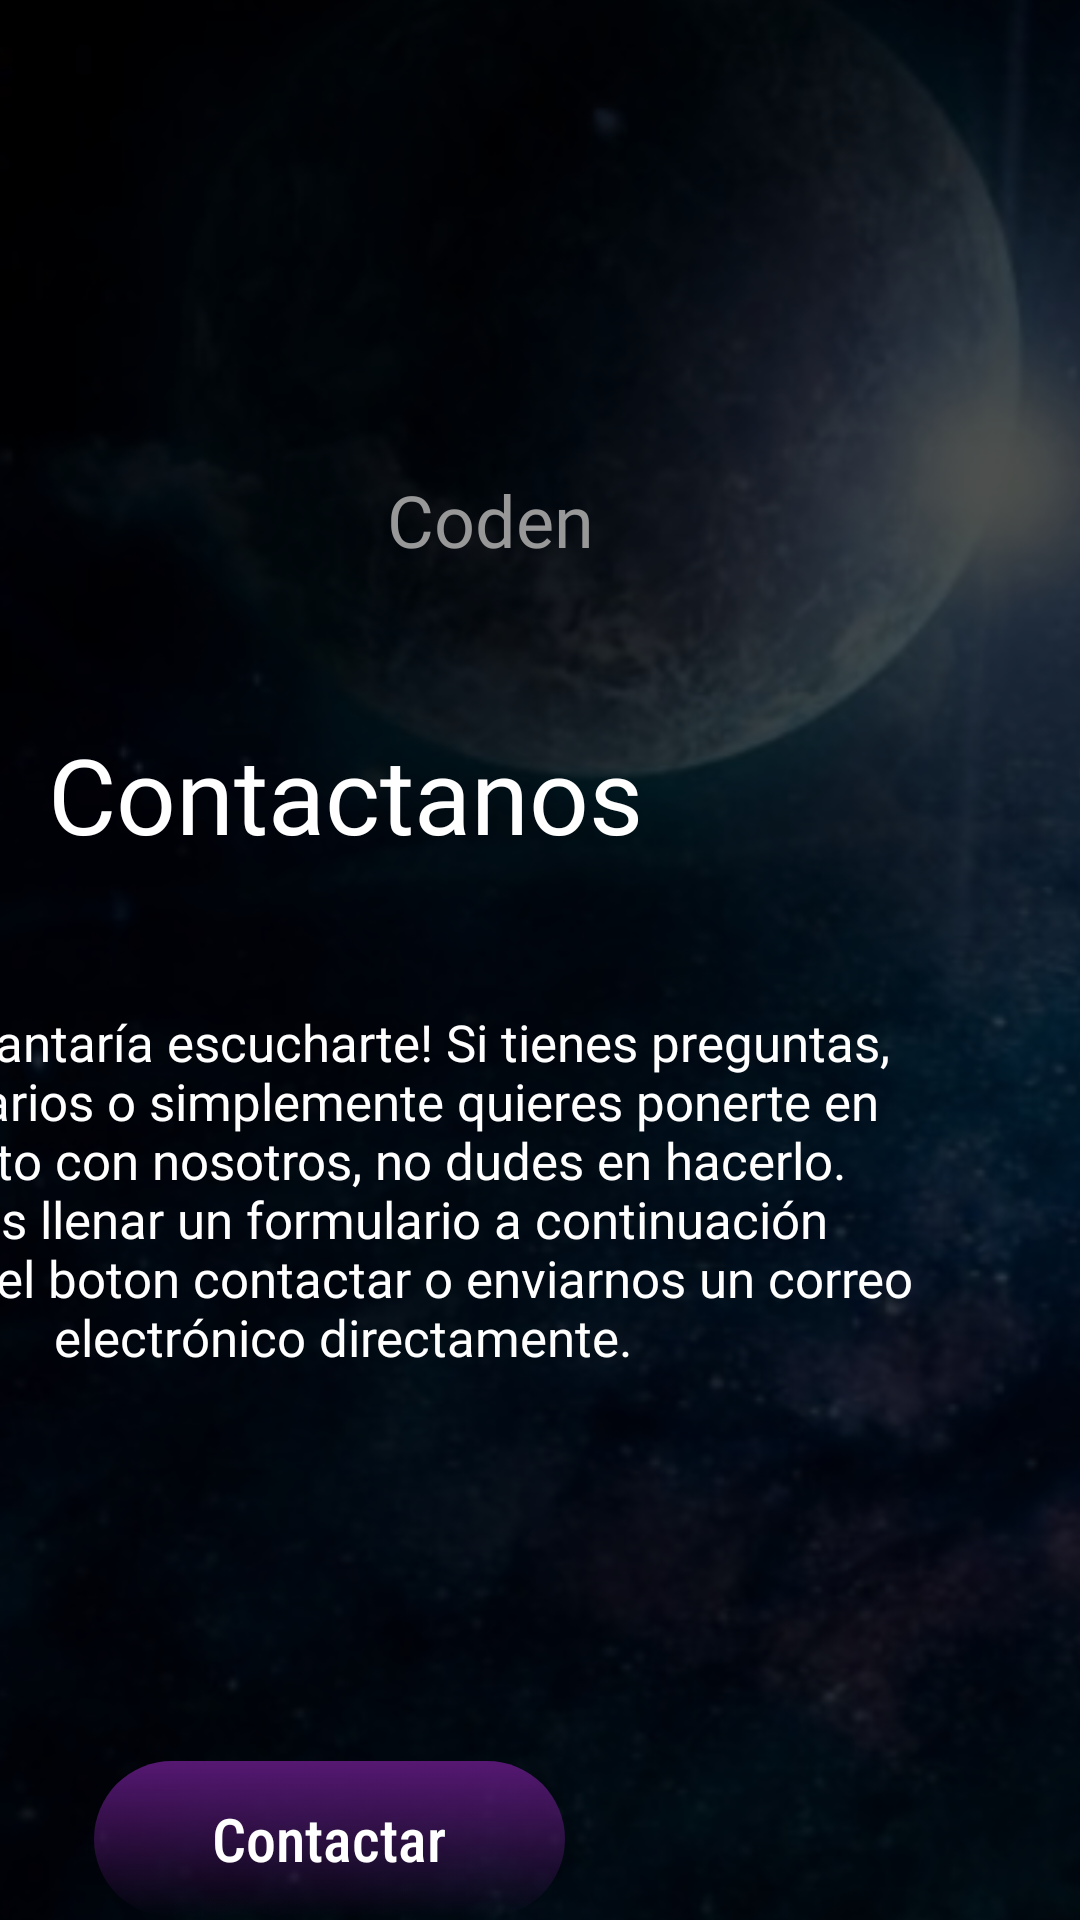

Produce the Android XML layout that renders to this screen, including the resource entries it uses.
<!-- AndroidManifest.xml: application theme Theme.AppCompat.Light.NoActionBar -->
<!-- res/layout/contactanos_coden.xml -->
<?xml version="1.0" encoding="utf-8"?>
<androidx.constraintlayout.widget.ConstraintLayout xmlns:android="http://schemas.android.com/apk/res/android"
    xmlns:app="http://schemas.android.com/apk/res-auto"
    xmlns:tools="http://schemas.android.com/tools"
    android:layout_width="match_parent"
    android:layout_height="match_parent"
    tools:context=".ActivityContactanos">


    <ImageView
        android:id="@+id/fondoazul"
        android:layout_width="455dp"
        android:layout_height="734dp"
        app:layout_constraintBottom_toBottomOf="parent"
        app:layout_constraintEnd_toEndOf="parent"
        app:layout_constraintStart_toStartOf="parent"
        app:srcCompat="@drawable/fondolog" />

    <ImageView
        android:id="@+id/imagelogo"
        android:layout_width="121dp"
        android:layout_height="117dp"
        android:layout_marginTop="40dp"
        android:layout_marginEnd="144dp"
        app:layout_constraintEnd_toEndOf="parent"
        app:layout_constraintTop_toTopOf="parent"
        app:srcCompat="@drawable/logo2" />

    <TextView
        android:id="@+id/textcoden"
        android:layout_width="wrap_content"
        android:layout_height="wrap_content"
        android:layout_marginEnd="162dp"
        android:fontFamily="@font/inter"
        android:text="Coden"
        android:textColor="#989898"
        android:textSize="24sp"
        app:layout_constraintBottom_toBottomOf="parent"
        app:layout_constraintEnd_toEndOf="parent"
        app:layout_constraintTop_toBottomOf="@+id/imagelogo"
        app:layout_constraintVertical_bias="0.0" />


    <TextView
        android:id="@+id/textcontactanos"
        android:layout_width="wrap_content"
        android:layout_height="wrap_content"
        android:layout_marginStart="16dp"
        android:layout_marginTop="52dp"
        android:fontFamily="@font/press_start_2p"
        android:text="Contactanos"
        android:textColor="@color/white"
        android:textSize="35sp"
        app:layout_constraintStart_toStartOf="parent"
        app:layout_constraintTop_toBottomOf="@+id/textcoden" />

    <TextView
        android:id="@+id/textmensaje"
        android:layout_width="394dp"
        android:layout_height="231dp"
        android:layout_marginTop="48dp"
        android:fontFamily="@font/press_start_2p"
        android:text="¡Nos encantaría escucharte! Si tienes preguntas, comentarios o simplemente quieres ponerte en contacto con nosotros, no dudes en hacerlo. Puedes llenar un formulario a continuación pulsando el boton contactar o enviarnos un correo electrónico directamente."
        android:textAlignment="center"
        android:textColor="#FFFFFF"
        android:textSize="17sp"
        app:layout_constraintEnd_toEndOf="@+id/textcontactanos"
        app:layout_constraintHorizontal_bias="0.507"
        app:layout_constraintStart_toStartOf="@+id/textcontactanos"
        app:layout_constraintTop_toBottomOf="@+id/textcontactanos" />

    <Button
        android:id="@+id/buttoncontactar"
        android:layout_width="157dp"
        android:layout_height="52dp"
        android:layout_marginTop="20dp"
        android:background="@drawable/fondo_degradado_boton"
        android:fontFamily="sans-serif-condensed-medium"
        android:text="Contactar"
        android:textAllCaps="false"
        android:textColor="@color/white"
        android:textSize="20sp"
        app:layout_constraintEnd_toEndOf="@+id/textmensaje"
        app:layout_constraintHorizontal_bias="0.483"
        app:layout_constraintStart_toStartOf="@+id/textmensaje"
        app:layout_constraintTop_toBottomOf="@+id/textmensaje" />


    <Button
        android:id="@+id/buttoncomenzar"
        android:layout_width="157dp"
        android:layout_height="52dp"
        android:layout_marginTop="20dp"
        android:background="@drawable/fondo_degradado_boton"
        android:fontFamily="sans-serif-condensed-medium"
        android:text="Iniciar"
        android:textAllCaps="false"
        android:textColor="@color/white"
        android:textSize="20sp"
        app:layout_constraintEnd_toEndOf="@+id/buttoncontactar"
        app:layout_constraintHorizontal_bias="0.483"
        app:layout_constraintStart_toStartOf="@+id/buttoncontactar"
        app:layout_constraintTop_toBottomOf="@+id/buttoncontactar" />

</androidx.constraintlayout.widget.ConstraintLayout>
<!-- resources referenced by this layout -->
<resources>
  <color name="white">#FFFFFFFF</color>
  <!-- drawable fondo_degradado_boton (drawable) -->
  <?xml version="1.0" encoding="utf-8"?>
  <selector xmlns:android="http://schemas.android.com/apk/res/android">
      <item>
          <shape android:shape="rectangle">
              <corners android:radius="200dp" />
              <gradient
                  android:startColor="#561873"
                  android:endColor="#00581B75"
                  android:type="linear"
                  android:angle="270">
              </gradient>
          </shape>
      </item>
  </selector>
  <!-- drawable fondolog: png bitmap (drawable, 233352 bytes) -->
</resources>
